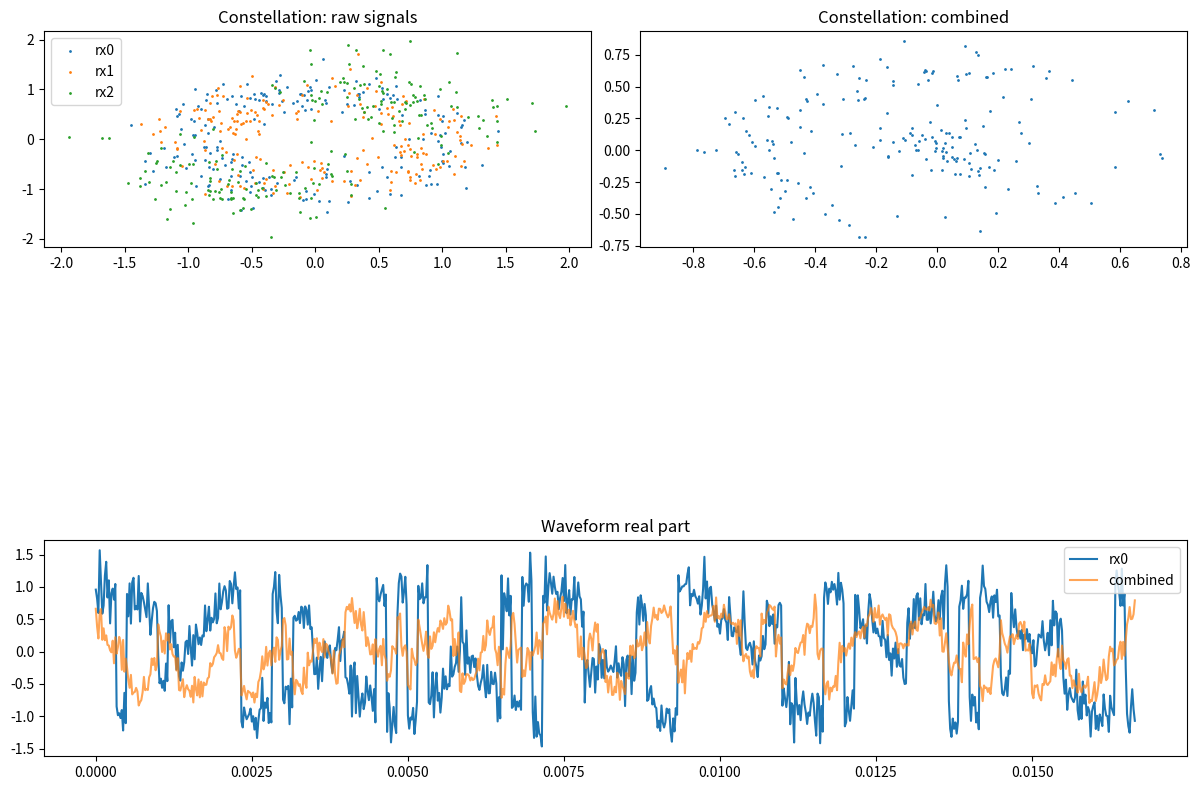

Write Python code to recreate this figure.
import numpy as np
from scipy import signal
from scipy.fftpack import fft, ifft, fftshift
from scipy.signal import resample
import math

# Optional plotting (comment out if not needed)
try:
    import matplotlib.pyplot as plt
    HAVE_PLOT = True
except Exception:
    HAVE_PLOT = False


def generate_bpsk(bits, sps):
    """Return complex BPSK waveform for given bits and samples-per-symbol (sps)."""
    symbols = 2 * bits - 1  # map {0,1} -> {-1,+1}
    # pulse shape: simple rectangular (could use root-raised-cosine)
    return np.repeat(symbols.astype(np.float64), sps).astype(np.complex128)


def add_carrier(baseband, fs, carrier_offset_hz, phase=0.0):
    """Mix baseband to a carrier offset (complex exponential)"""
    t = np.arange(len(baseband)) / fs
    return baseband * np.exp(1j * (2 * np.pi * carrier_offset_hz * t + phase))


def apply_time_offset(sig, samples_offset):
    """Shift signal in time by integer samples (pad with zeros)"""
    if samples_offset > 0:
        return np.concatenate((np.zeros(samples_offset, dtype=sig.dtype), sig))[:len(sig)]
    elif samples_offset < 0:
        return np.concatenate((sig[-samples_offset:], np.zeros(-samples_offset, dtype=sig.dtype)))
    else:
        return sig


def add_awgn(sig, snr_db):
    """Add complex AWGN to achieve desired SNR (signal power / noise power)."""
    sig_power = np.mean(np.abs(sig) ** 2)
    snr_linear = 10 ** (snr_db / 10.0)
    noise_power = sig_power / snr_linear
    noise = np.sqrt(noise_power / 2) * (np.random.randn(len(sig)) + 1j * np.random.randn(len(sig)))
    return sig + noise


def estimate_frequency_offset(sig, fs, search_bw=None):
    """
    Estimate coarse carrier frequency offset using FFT-based peak method.
    Returns frequency estimate in Hz.
    """
    N = len(sig)
    # compute periodogram (power spectrum)
    S = fftshift(fft(sig * np.hanning(N)))
    freqs = np.linspace(-fs/2, fs/2, N, endpoint=False)
    power = np.abs(S) ** 2
    peak_idx = np.argmax(power)
    return freqs[peak_idx]


def correct_frequency(sig, fs, freq_hz):
    """Mix signal down by estimated freq_hz (remove carrier offset)."""
    t = np.arange(len(sig)) / fs
    return sig * np.exp(-1j * 2 * np.pi * freq_hz * t)


def estimate_time_offset(ref, other):
    """
    Estimate integer-sample time offset of `other` relative to `ref` using cross-correlation.
    Positive return means `other` starts later (delayed) relative to ref.
    """
    # use FFT-based cross-correlation for speed
    n = len(ref)
    # zero-pad to 2n for circular correlation equivalence
    R = np.fft.ifft(np.fft.fft(ref, 2*n) * np.conj(np.fft.fft(other, 2*n)))
    corr = np.real(R)
    lag = np.argmax(corr)  # lag index
    # convert to signed lag in samples: lag in [0..2n-1] -> signed [-n..n-1]
    signed_lag = lag
    if signed_lag >= n:
        signed_lag -= 2*n
    return signed_lag


def normalize_amplitude(sig):
    """Normalize amplitude to unit average power (useful before coherent combining)."""
    power = np.mean(np.abs(sig)**2)
    if power == 0:
        return sig
    return sig / np.sqrt(power)


def coherent_combine(signals):
    """
    Combine list of signals coherently (assuming they are frequency-/time-/phase-aligned).
    Simple average (sum then divide) yields SNR improvement if phases align.
    """
    s_sum = np.sum(signals, axis=0)
    return s_sum / len(signals)


def harmonize_signals(raw_signals, fs):
    """
    Input: list of complex baseband arrays (same nominal length)
    Steps:
      1) Estimate & correct coarse frequency offset for each signal
      2) Choose a reference (first signal) and align others in time (integer samples)
      3) Normalize amplitude
      4) Optionally refine phase alignment (use pilot symbols or cross-correlation on known preamble)
      5) Coherently combine
    Returns: combined_signal, corrected_signals_list
    """
    L = len(raw_signals)
    # 1) Frequency estimate & correction
    freq_estimates = []
    freq_corrected = []
    for s in raw_signals:
        f_est = estimate_frequency_offset(s, fs)
        freq_estimates.append(f_est)
        freq_corrected.append(correct_frequency(s, fs, f_est))
    # 2) Time alignment (integer-sample)
    ref = freq_corrected[0]
    aligned = [ref]
    for k in range(1, L):
        other = freq_corrected[k]
        lag = estimate_time_offset(ref, other)
        # shift other by lag (positive means other is delayed -> shift left by lag)
        aligned_other = apply_time_offset(other, int(lag))
        aligned.append(aligned_other)
    # truncate to common length
    min_len = min(len(x) for x in aligned)
    aligned = [x[:min_len] for x in aligned]
    # 3) Amplitude normalize
    normed = [normalize_amplitude(x) for x in aligned]
    # 4) (Optional) Phase adjustment: we can align phases via average phase of preamble;
    # here we do a coarse per-signal phase rotation to match reference mean phase
    ref_phase = np.angle(np.mean(ref[:min(2048, min_len)]))
    phase_aligned = []
    for x in normed:
        p = np.angle(np.mean(x[:min(2048, min_len)]))
        phase_shift = ref_phase - p
        phase_aligned.append(x * np.exp(1j * phase_shift))
    # 5) Coherent combine
    combined = coherent_combine(phase_aligned)
    return combined, phase_aligned, freq_estimates


def demo_simulation():
    """Run a demo: simulate 3 signals differing by Doppler, time offset, amplitude, noise."""
    fs = 48e3  # sampling rate (Hz) for baseband simulation (arbitrary safe value)
    sps = 8    # samples per symbol
    nsymbols = 4096
    total_len = nsymbols * sps

    # create BPSK payload with a short preamble (for alignment)
    preamble_bits = np.random.randint(0, 2, size=128)
    payload_bits = np.random.randint(0, 2, size=nsymbols - len(preamble_bits))
    bits = np.concatenate((preamble_bits, payload_bits))
    baseband = generate_bpsk(bits, sps)

    # create multiple received versions with offset/doppler/noise
    rng = np.random.RandomState(2)
    sigs = []
    true_offsets = []
    for i, (doppler_hz, time_offset_samples, amp, snr_db) in enumerate([
        (220.5,  0,    1.0,  10.0),
        (-150.2, 30,   0.9,   8.0),
        (47.35, -12,   1.1,   6.0),
    ]):
        s = baseband.copy() * amp
        s = add_carrier(s, fs, doppler_hz, phase=rng.uniform(0, 2*np.pi))
        s = apply_time_offset(s, time_offset_samples)
        s = add_awgn(s, snr_db)
        sigs.append(s)
        true_offsets.append((doppler_hz, time_offset_samples))
    # Ensure equal length by truncation to max common length
    minlen = min(len(s) for s in sigs)
    sigs = [s[:minlen] for s in sigs]

    # Harmonize
    combined, corrected_list, freq_estimates = harmonize_signals(sigs, fs)

    # Compute simple SNR estimates before/after (approx)
    def approx_snr(sig, ref_signal):
        # estimate noise by subtracting reference (assuming ref_signal has similar content)
        err = sig - ref_signal
        p_sig = np.mean(np.abs(ref_signal)**2)
        p_err = np.mean(np.abs(err)**2)
        return 10*np.log10(p_sig / p_err) if p_err > 0 else np.inf

    # Use baseband (clean) as reference - truncated to minlen
    clean_ref = baseband[:minlen]
    snrs_in = [approx_snr(sigs[i][:minlen], clean_ref) for i in range(len(sigs))]
    snr_combined = approx_snr(combined, clean_ref)

    print("True Doppler/time offsets (Hz, samples):", true_offsets)
    print("Estimated carrier offsets (Hz):", freq_estimates)
    print("Input approx SNRs (dB):", ["{:.2f}".format(x) for x in snrs_in])
    print("Combined approx SNR (dB): {:.2f}".format(snr_combined))

    # Optional plots to visualize constellations / waveforms
    if HAVE_PLOT:
        plt.figure(figsize=(12, 8))
        plt.subplot(3, 2, 1)
        plt.title("Constellation: raw signals")
        for i, s in enumerate(sigs):
            plt.scatter(np.real(s[1000:1200]), np.imag(s[1000:1200]), s=1, label=f"rx{i}")
        plt.legend()
        plt.subplot(3, 2, 2)
        plt.title("Constellation: combined")
        plt.scatter(np.real(combined[1000:1200]), np.imag(combined[1000:1200]), s=1)
        plt.subplot(3, 1, 3)
        plt.title("Waveform real part")
        t = np.arange(800) / fs
        plt.plot(t, np.real(sigs[0][:800]), label='rx0')
        plt.plot(t, np.real(combined[:800]), label='combined', alpha=0.7)
        plt.legend()
        plt.tight_layout()
        plt.show()

    return {
        "true_offsets": true_offsets,
        "freq_estimates": freq_estimates,
        "snrs_in_db": snrs_in,
        "snr_combined_db": snr_combined,
        "combined_signal": combined
    }


if __name__ == "__main__":
    demo_simulation()
